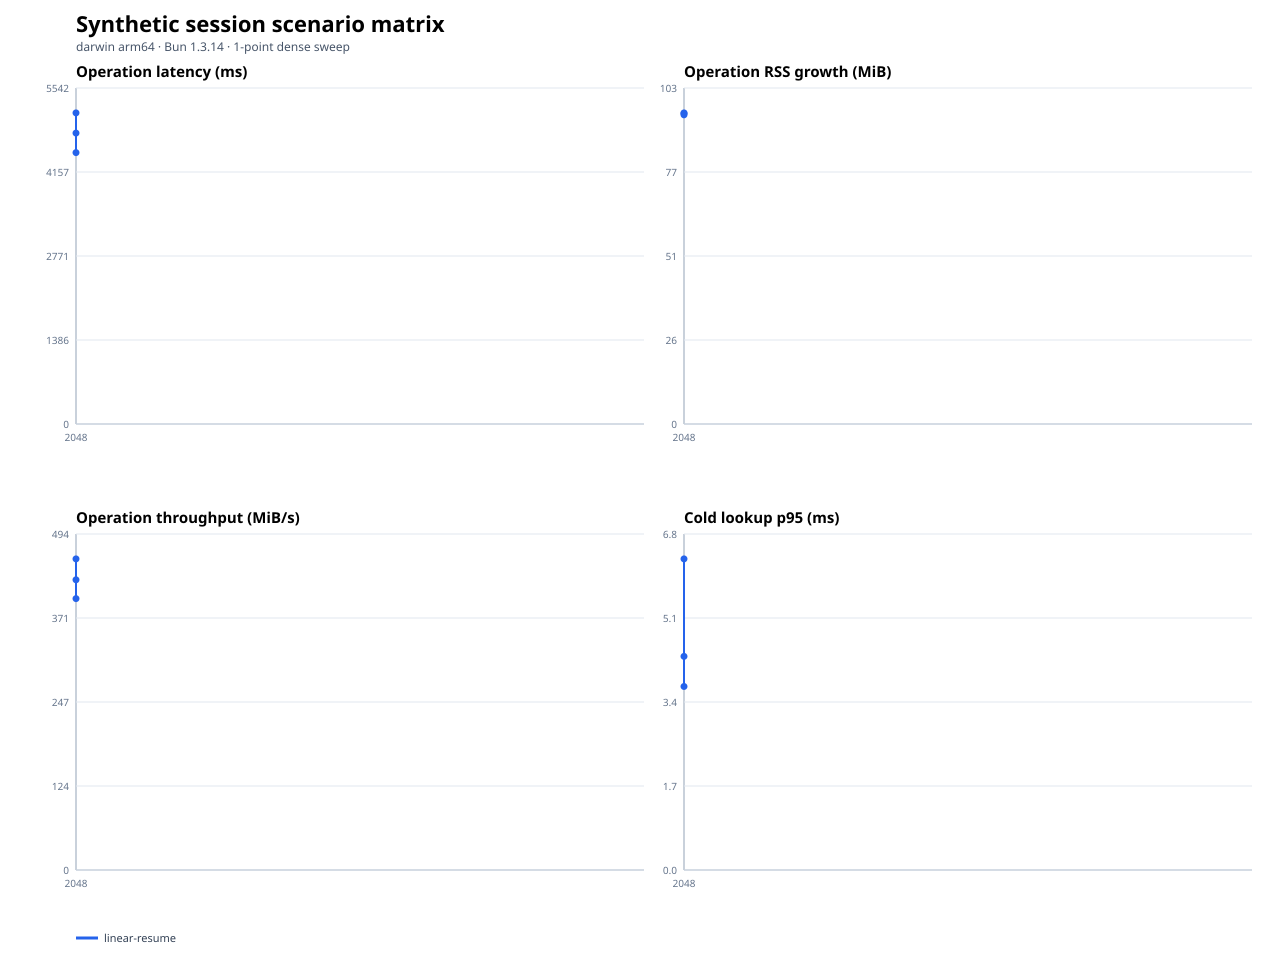

Source data for this figure (header and first rows):
scenario, operationClass, sessionMemoryMode, gcStrategy, secondaryArtifacts, repetitions, repetitionIndex, targetMiB, status, fileCount, entryCount, generationMs, firstOpenMs, exactAuthenticatedReopenMs, transcriptAheadReopenMs, repeatedLifecycleMs, firstOpenP95Ms, throughputMiBPerSecond, operationRssGrowthMiB, firstOpenRssGrowthMiB, lookupRssGrowthMiB, teardownRssGrowthMiB, maxRssMiB, phaseEvidenceJson
linear-resume, raw-cold-first-open, auto, pressure, off, 1, 0, 2048, ok, 1, 8187, 1735, 4476, , , , 4475, 457.5, 95.05, 95.05, 1.562, 97.08, 425.8, {"descriptorSecurityPreflight":{"elapsed…
linear-resume, raw-cold-first-open, auto, pressure, off, 1, 1, 2048, ok, 1, 8187, 1907, 5132, , , , 5125, 399.1, 94.89, 94.89, 1.453, 96.61, 428.5, {"descriptorSecurityPreflight":{"elapsed…
linear-resume, raw-cold-first-open, auto, pressure, off, 1, 2, 2048, ok, 1, 8187, 2047, 4799, , , , 4797, 426.8, 94.45, 94.45, 2.531, 97.75, 423.5, {"descriptorSecurityPreflight":{"elapsed…
